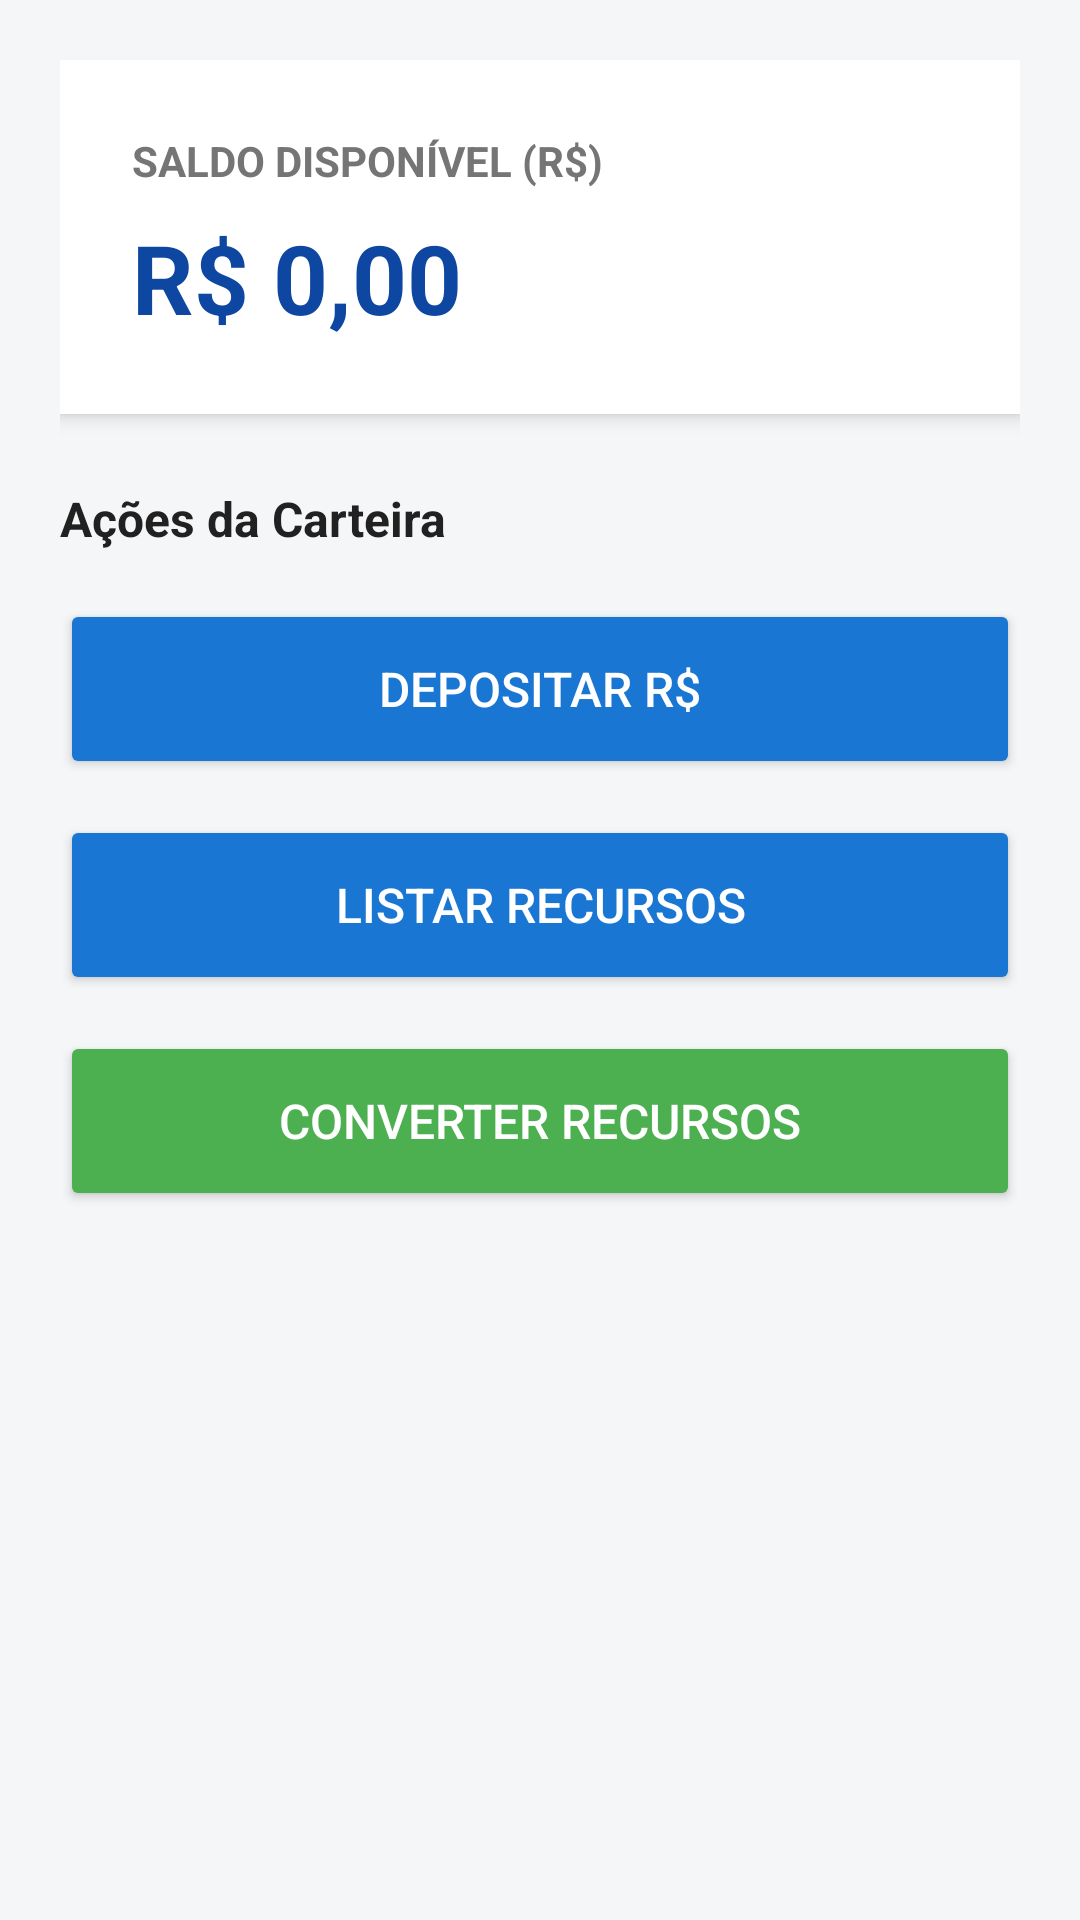

Write the Android layout XML for this screen, with the resource values it uses.
<!-- AndroidManifest.xml: application theme Theme.CarteiraVirtual -->
<!-- res/layout/activity_main.xml -->
<?xml version="1.0" encoding="utf-8"?>
<LinearLayout xmlns:android="http://schemas.android.com/apk/res/android"
    android:layout_width="match_parent"
    android:layout_height="match_parent"
    android:orientation="vertical"
    android:background="@color/background_gray"
    android:padding="20dp">

    
    <LinearLayout
        android:layout_width="match_parent"
        android:layout_height="wrap_content"
        android:orientation="vertical"
        android:background="@color/card_background"
        android:padding="24dp"
        android:elevation="4dp"
        android:layout_marginBottom="24dp">

        <TextView
            android:layout_width="wrap_content"
            android:layout_height="wrap_content"
            android:text="@string/title_saldo_disponivel"
            android:textSize="14sp"
            android:textColor="@color/text_secondary"
            android:textAllCaps="true"
            android:textStyle="bold" />

        <TextView
            android:id="@+id/tvSaldoPrincipal"
            android:layout_width="wrap_content"
            android:layout_height="wrap_content"
            android:text="R$ 0,00"
            android:textSize="32sp"
            android:textColor="@color/primary_dark"
            android:textStyle="bold"
            android:layout_marginTop="8dp" />
    </LinearLayout>

    <TextView
        android:layout_width="wrap_content"
        android:layout_height="wrap_content"
        android:text="Ações da Carteira"
        android:textSize="16sp"
        android:textStyle="bold"
        android:textColor="@color/text_primary"
        android:layout_marginBottom="16dp" />

    
    <Button
        android:id="@+id/btnDepositar"
        android:layout_width="match_parent"
        android:layout_height="60dp"
        android:text="@string/btn_depositar"
        android:textSize="16sp"
        android:backgroundTint="@color/primary"
        android:textColor="@color/white"
        android:layout_marginBottom="12dp" />

    
    <Button
        android:id="@+id/btnListarRecursos"
        android:layout_width="match_parent"
        android:layout_height="60dp"
        android:text="@string/btn_listar_recursos"
        android:textSize="16sp"
        android:backgroundTint="@color/primary"
        android:textColor="@color/white"
        android:layout_marginBottom="12dp" />

    
    <Button
        android:id="@+id/btnConverterRecursos"
        android:layout_width="match_parent"
        android:layout_height="60dp"
        android:text="@string/btn_converter_recursos"
        android:textSize="16sp"
        android:backgroundTint="@color/accent"
        android:textColor="@color/white" />

</LinearLayout>
<!-- resources referenced by this layout -->
<resources>
  <color name="accent">#4CAF50</color>
  <color name="background_gray">#F5F6F8</color>
  <color name="card_background">#FFFFFF</color>
  <color name="primary">#1976D2</color>
  <color name="primary_dark">#0D47A1</color>
  <color name="text_primary">#212121</color>
  <color name="text_secondary">#757575</color>
  <color name="white">#FFFFFFFF</color>
  <string name="btn_converter_recursos">Converter Recursos</string>
  <string name="btn_depositar">Depositar R$</string>
  <string name="btn_listar_recursos">Listar Recursos</string>
  <string name="title_saldo_disponivel">Saldo Disponível (R$)</string>
  <style name="Theme.CarteiraVirtual" parent="Base.Theme.CarteiraVirtual" />
  <style name="Base.Theme.CarteiraVirtual" parent="Theme.MaterialComponents.DayNight.DarkActionBar">
          
          <item name="colorPrimary">@color/primary</item>
          <item name="colorPrimaryDark">@color/primary_dark</item>
          <item name="colorAccent">@color/accent</item>
      </style>
</resources>
